Image classification data set "cleaned" (arij-s/PneumoniaDetection on GitHub). Class labels (2): normal, pneumonia.

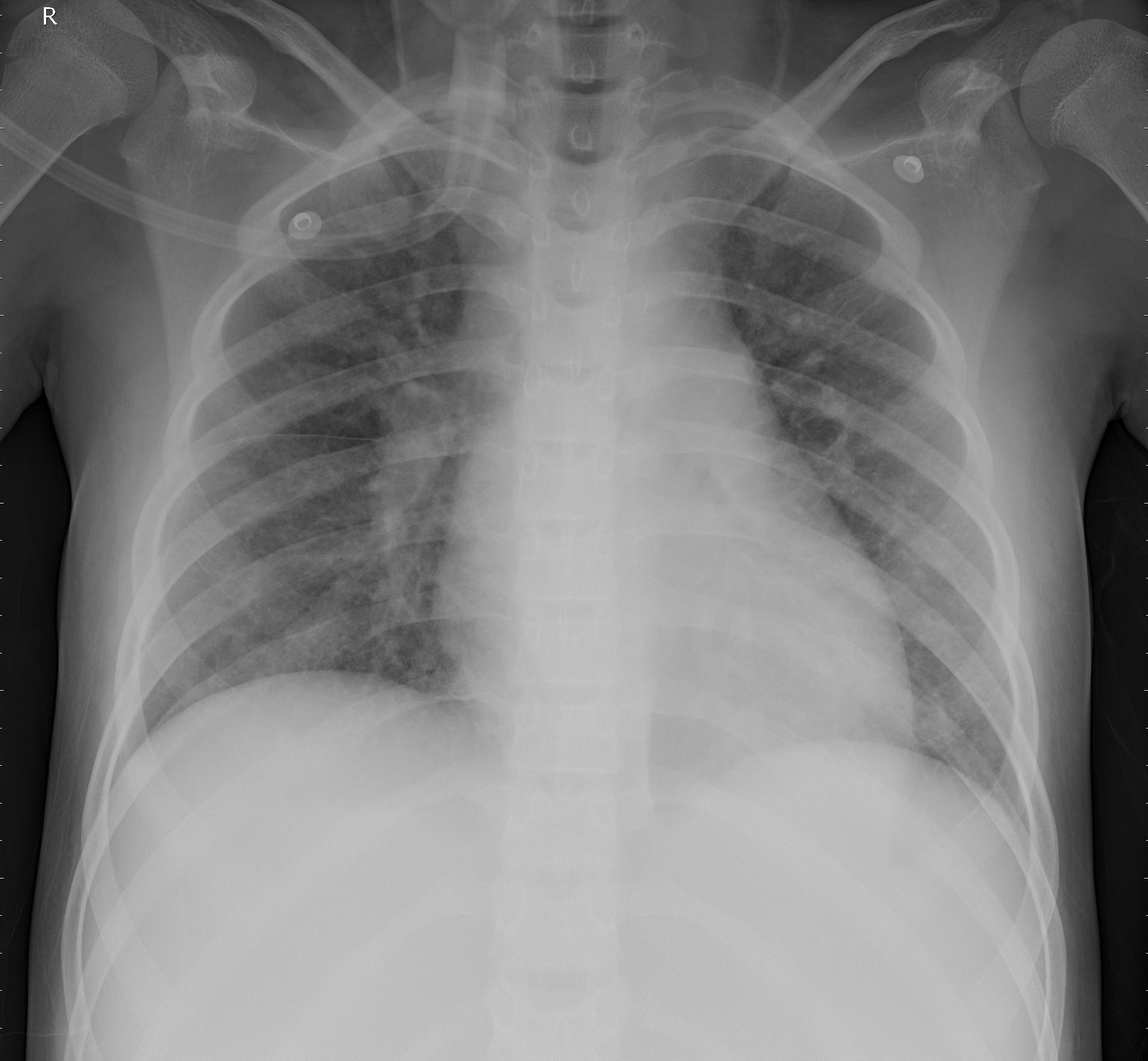
Label: pneumonia

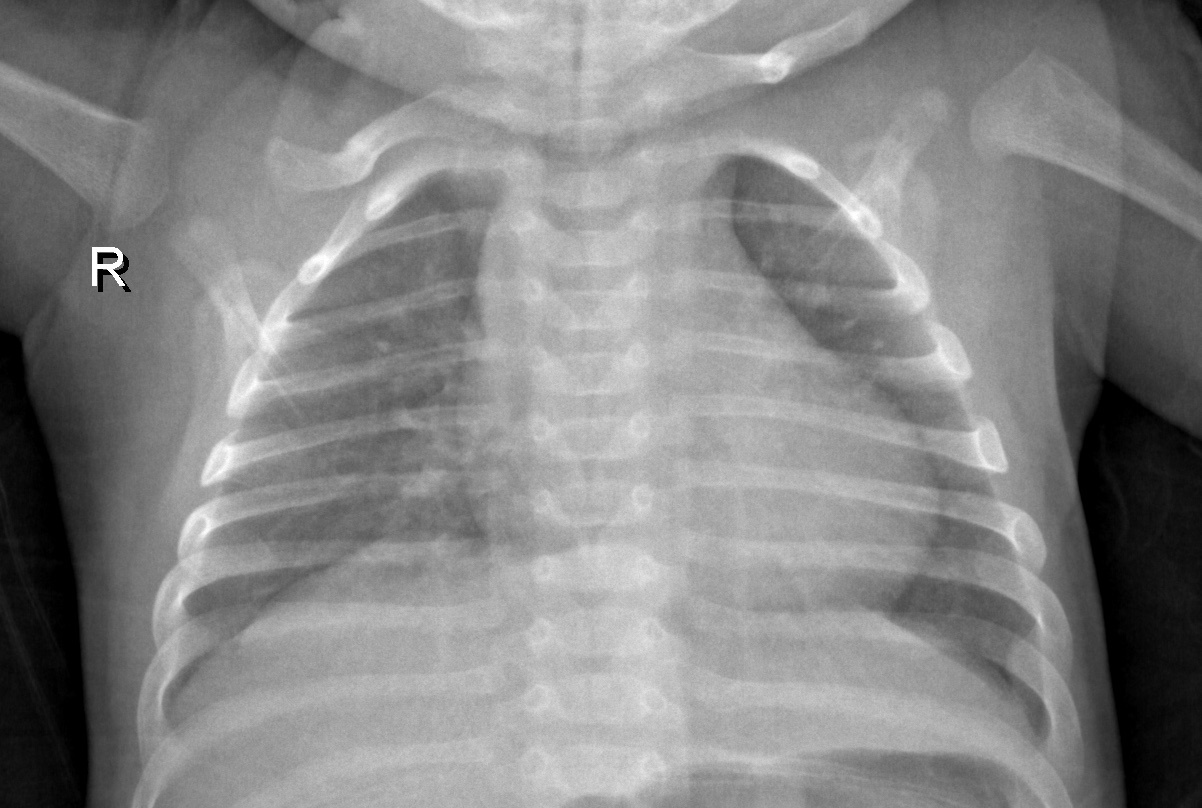
Label: normal

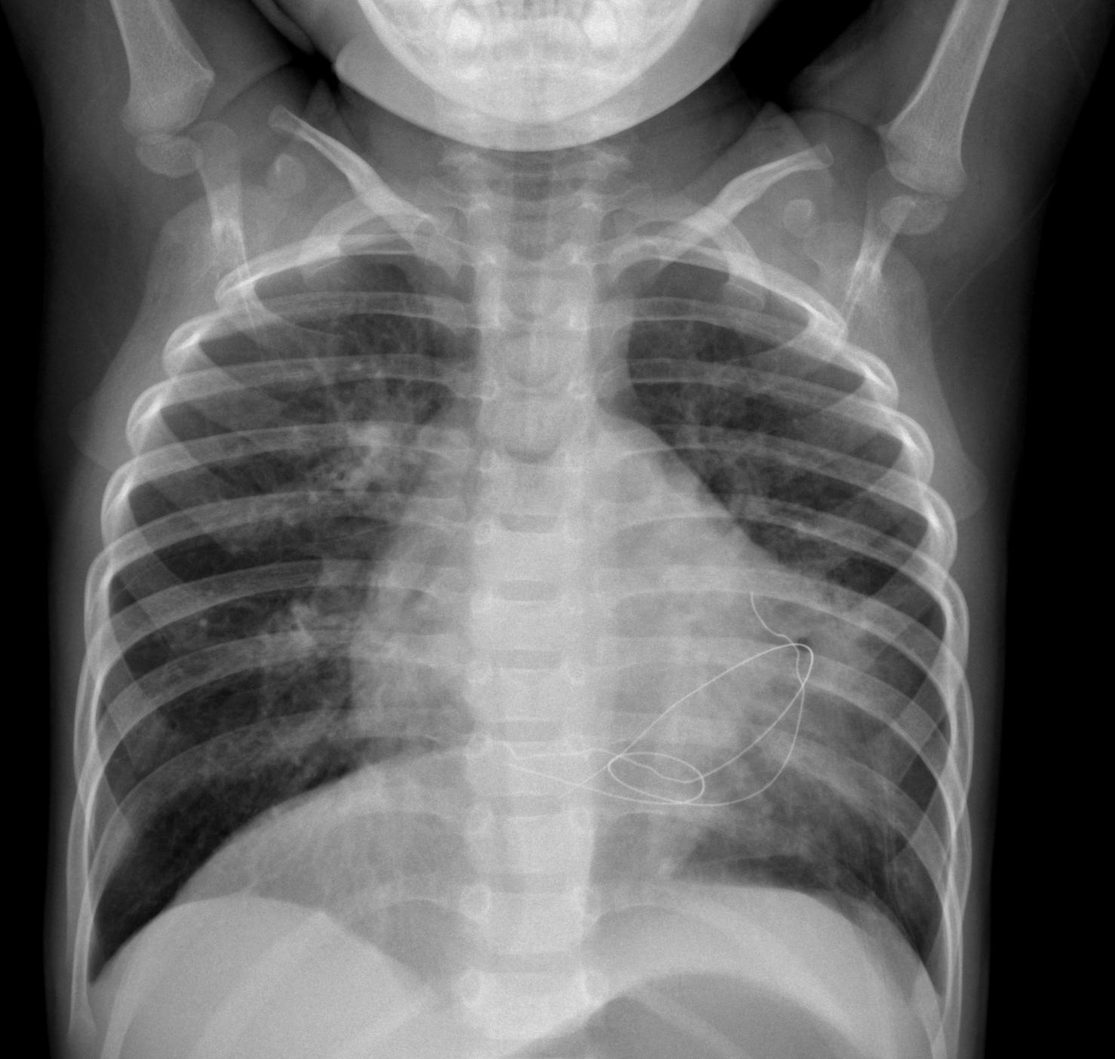
Label: pneumonia

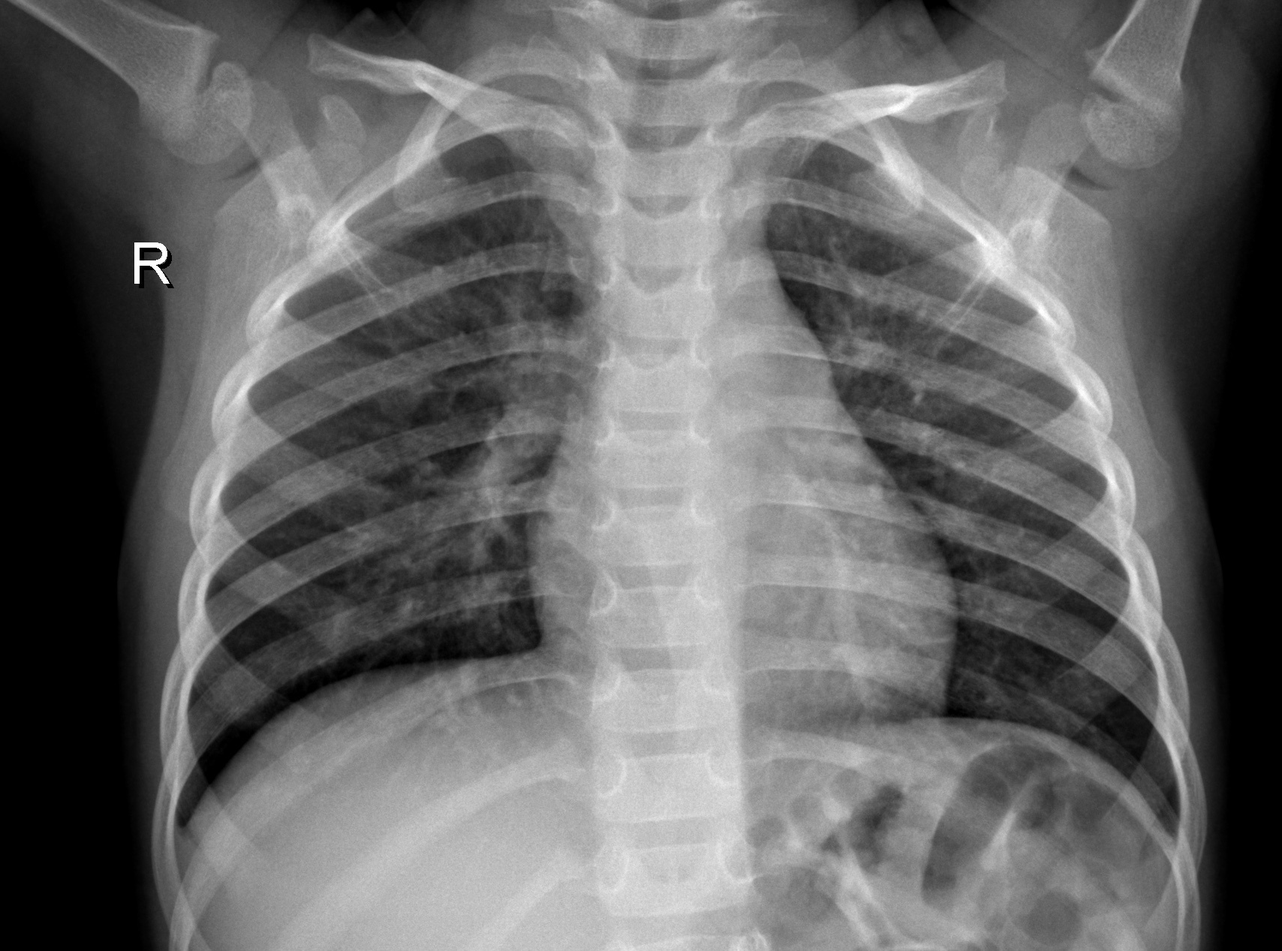
Label: normal

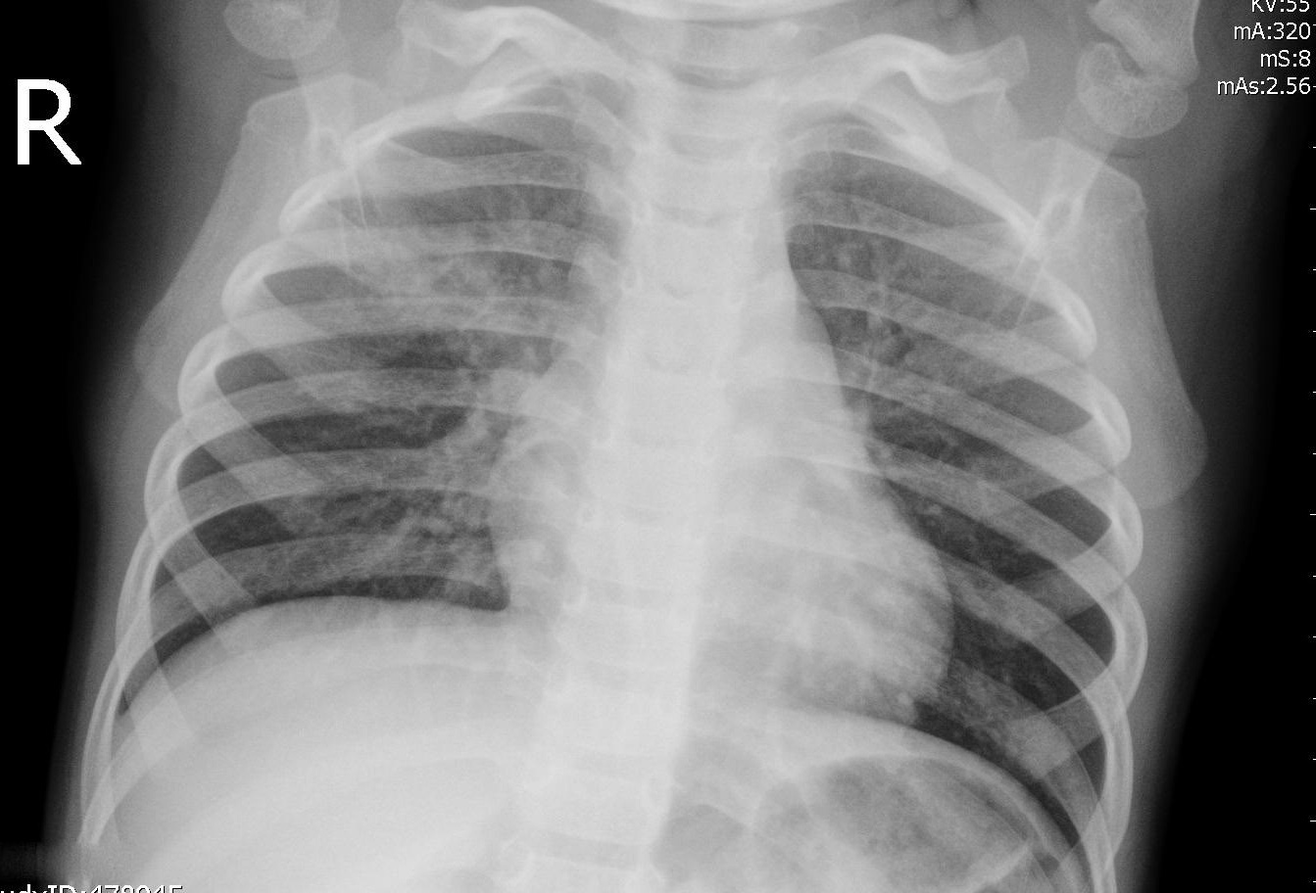
Label: pneumonia

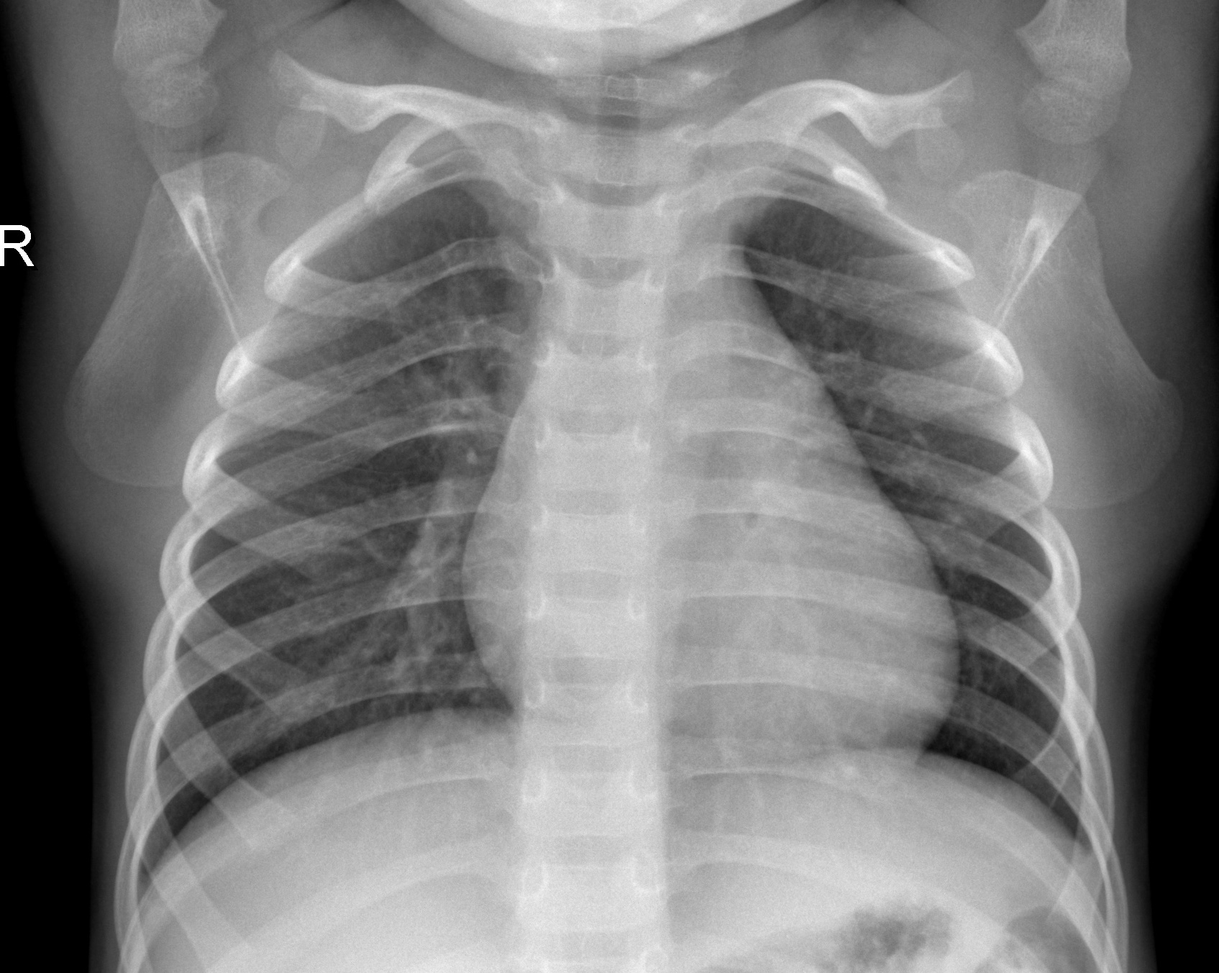
Label: normal
